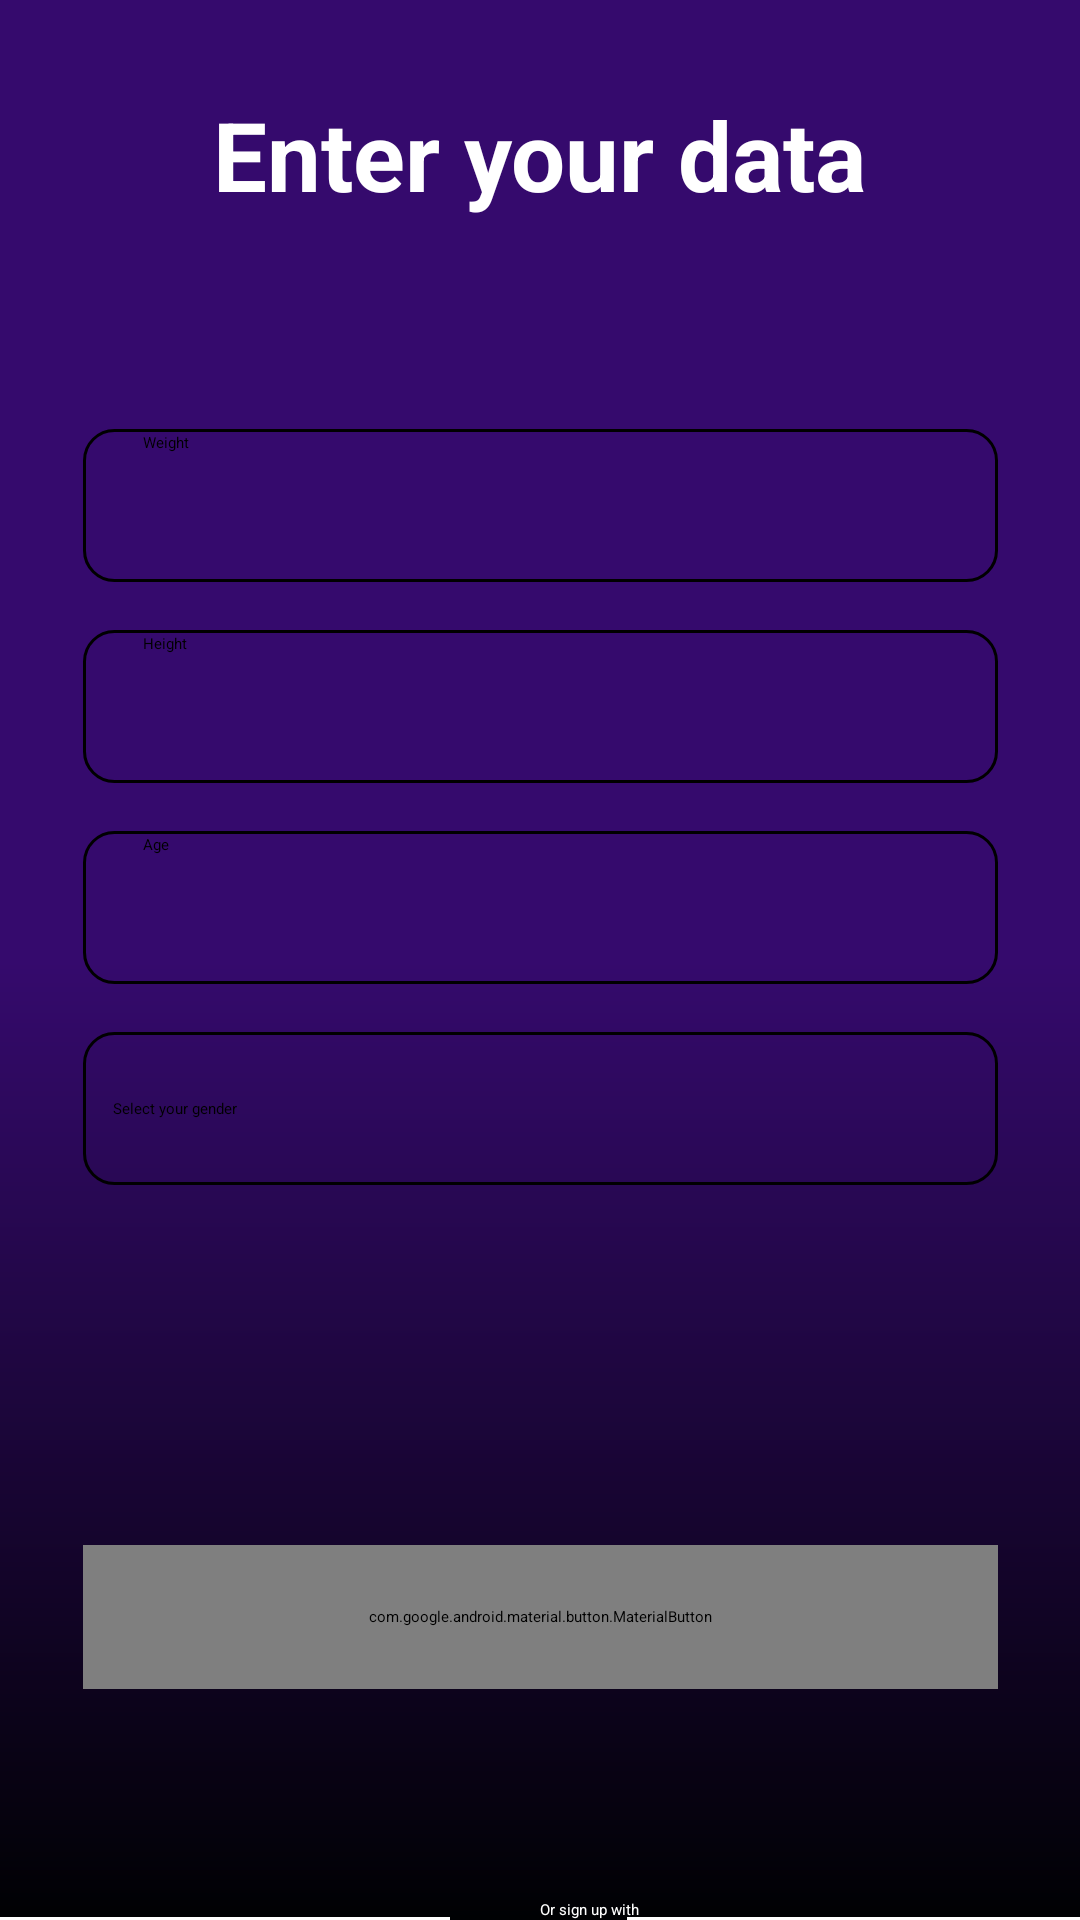

Produce the Android XML layout that renders to this screen, including the resource entries it uses.
<!-- AndroidManifest.xml: application theme Theme.BeFit -->
<!-- res/layout/activity_reg_data.xml -->
<androidx.constraintlayout.widget.ConstraintLayout
    xmlns:android="http://schemas.android.com/apk/res/android"
    xmlns:app="http://schemas.android.com/apk/res-auto"
    xmlns:tools="http://schemas.android.com/tools"
    android:layout_width="match_parent"
    android:layout_height="match_parent"
    android:background="@drawable/settings_background">

    <TextView
        android:id="@+id/signup_title"
        android:layout_width="wrap_content"
        android:layout_height="wrap_content"
        android:layout_marginTop="30dp"
        android:text="Enter your data"
        android:textColor="@color/white"
        android:textSize="32sp"
        android:textStyle="bold"
        app:layout_constraintEnd_toEndOf="parent"
        app:layout_constraintStart_toStartOf="parent"
        app:layout_constraintTop_toTopOf="parent" />

    <EditText
        android:id="@+id/weight_text"
        style="@style/EditTextStyle"
        android:layout_width="305dp"
        android:layout_height="51dp"
        android:layout_marginTop="70dp"
        android:hint="Weight"
        android:padding="1dp"
        android:paddingStart="20dp"
        app:layout_constraintEnd_toEndOf="parent"
        app:layout_constraintStart_toStartOf="parent"
        app:layout_constraintTop_toBottomOf="@+id/signup_title" />

    <EditText
        android:id="@+id/height_text"
        style="@style/EditTextStyle"
        android:layout_width="305dp"
        android:layout_height="51dp"
        android:layout_marginTop="16dp"
        android:hint="Height"
        android:padding="1dp"
        android:paddingStart="20dp"
        app:layout_constraintEnd_toEndOf="parent"
        app:layout_constraintStart_toStartOf="parent"
        app:layout_constraintTop_toBottomOf="@+id/weight_text" />

    <EditText
        android:id="@+id/age_text"
        style="@style/EditTextStyle"
        android:layout_width="305dp"
        android:layout_height="51dp"
        android:layout_marginTop="16dp"
        android:hint="Age"
        android:padding="1dp"
        android:paddingStart="20dp"
        app:layout_constraintEnd_toEndOf="parent"
        app:layout_constraintStart_toStartOf="parent"
        app:layout_constraintTop_toBottomOf="@+id/height_text" />

    <Spinner
        android:id="@+id/gender_spinner"
        style="@style/SpinnerTextStyle"
        android:layout_width="305dp"
        android:layout_height="51dp"
        android:layout_marginTop="16dp"
        android:entries="@array/gender_options"
        android:padding="1dp"
        android:paddingStart="10dp"
        android:spinnerMode="dropdown"
        app:layout_constraintEnd_toEndOf="parent"
        app:layout_constraintStart_toStartOf="parent"
        app:layout_constraintTop_toBottomOf="@+id/age_text" />

    <com.google.android.material.button.MaterialButton
        android:id="@+id/btnEnter"
        android:layout_width="305dp"
        android:layout_height="48dp"
        android:layout_marginTop="120dp"
        android:background="@drawable/button_background_2"
        android:text="Enter"
        android:textSize="24sp"
        app:layout_constraintEnd_toEndOf="parent"
        app:layout_constraintStart_toStartOf="parent"
        app:layout_constraintTop_toBottomOf="@+id/gender_spinner" />

    <View
        android:layout_width="150dp"
        android:layout_height="1dp"
        android:background="@color/white"
        app:layout_constraintBottom_toTopOf="@+id/google_icon"
        app:layout_constraintStart_toStartOf="parent" />

    <TextView
        android:id="@+id/or_text"
        android:layout_width="wrap_content"
        android:layout_height="wrap_content"
        android:text="Or sign up with"
        android:textColor="@color/white"
        app:layout_constraintBottom_toTopOf="@id/google_icon"
        app:layout_constraintStart_toEndOf="@id/google_icon"
        tools:ignore="HardcodedText" />

    <View
        android:layout_width="151dp"
        android:layout_height="1dp"
        android:background="@color/white"
        app:layout_constraintBottom_toTopOf="@+id/google_icon"
        app:layout_constraintEnd_toEndOf="parent" />

    <ImageView
        android:id="@+id/google_icon"
        android:layout_width="wrap_content"
        android:layout_height="wrap_content"
        android:src="@drawable/item_google_foreground"
        app:layout_constraintBottom_toBottomOf="parent"
        app:layout_constraintEnd_toEndOf="parent"
        app:layout_constraintStart_toStartOf="parent" />
</androidx.constraintlayout.widget.ConstraintLayout>
<!-- resources referenced by this layout -->
<resources>
  <string-array name="gender_options">
          <item>Select your gender</item>
          <item>Male</item>
          <item>Female</item>
      </string-array>
  <color name="white">#FFFFFFFF</color>
  <!-- drawable button_background_2 (drawable) -->
  <?xml version="1.0" encoding="utf-8"?>
  <shape xmlns:android="http://schemas.android.com/apk/res/android">
      <gradient
          android:startColor="#CA57E3"
          android:endColor="#5E70DB" />
      <corners android:radius="40dp"/>
  </shape>
  <!-- drawable settings_background (drawable) -->
  <?xml version="1.0" encoding="utf-8"?>
  <shape xmlns:android="http://schemas.android.com/apk/res/android">
      <gradient
          android:startColor="#000103"
          android:centerColor="#350A6D"
          android:endColor="#350A6D"
          android:centerX="0.5"
          android:angle="90"/>
  </shape>
  <style name="EditTextStyle">
          <item name="android:layout_width">305dp</item>
          <item name="android:layout_height">60dp</item>
          <item name="android:background">@drawable/rounded_rectangle</item>
          <item name="android:padding">20dp</item>
          <item name="android:textColor">@color/black</item>
          <item name="android:textColorHint">@android:color/black</item>
      </style>
  <style name="SpinnerTextStyle" parent="Widget.AppCompat.Spinner">
          <item name="android:layout_width">305dp</item>
          <item name="android:layout_height">60dp</item>
          <item name="android:background">@drawable/rounded_rectangle</item>
          <item name="android:textColor">@color/white</item>
          <item name="android:spinnerItemStyle">@style/SpinnerItem</item>
          <item name="android:spinnerDropDownItemStyle">@style/SpinnerDropDownItem</item>
          <item name="android:popupBackground">@drawable/spinner_background</item>
      </style>
  <!-- drawable rounded_rectangle (drawable) -->
  <shape xmlns:android="http://schemas.android.com/apk/res/android">
      <solid android:color="@android:color/transparent" />
      <stroke
          android:width="1dp"
          android:color="@android:color/black" />
      <corners android:radius="10dp" />
  </shape>
  <color name="black">#FF000000</color>
  <style name="SpinnerItem">
          <item name="android:textColor">@color/white</item>
          <item name="android:layout">@layout/spinner_item</item>
      </style>
  <style name="SpinnerDropDownItem">
          <item name="android:textColor">@color/white</item>
          <item name="android:layout">@layout/spinner_dropdown_item</item>
      </style>
  <!-- drawable spinner_background (drawable) -->
  <?xml version="1.0" encoding="utf-8"?>
  <shape xmlns:android="http://schemas.android.com/apk/res/android">
      <gradient
          android:startColor="#CA57E3"
          android:endColor="#5E70DB" />
  </shape>
</resources>
